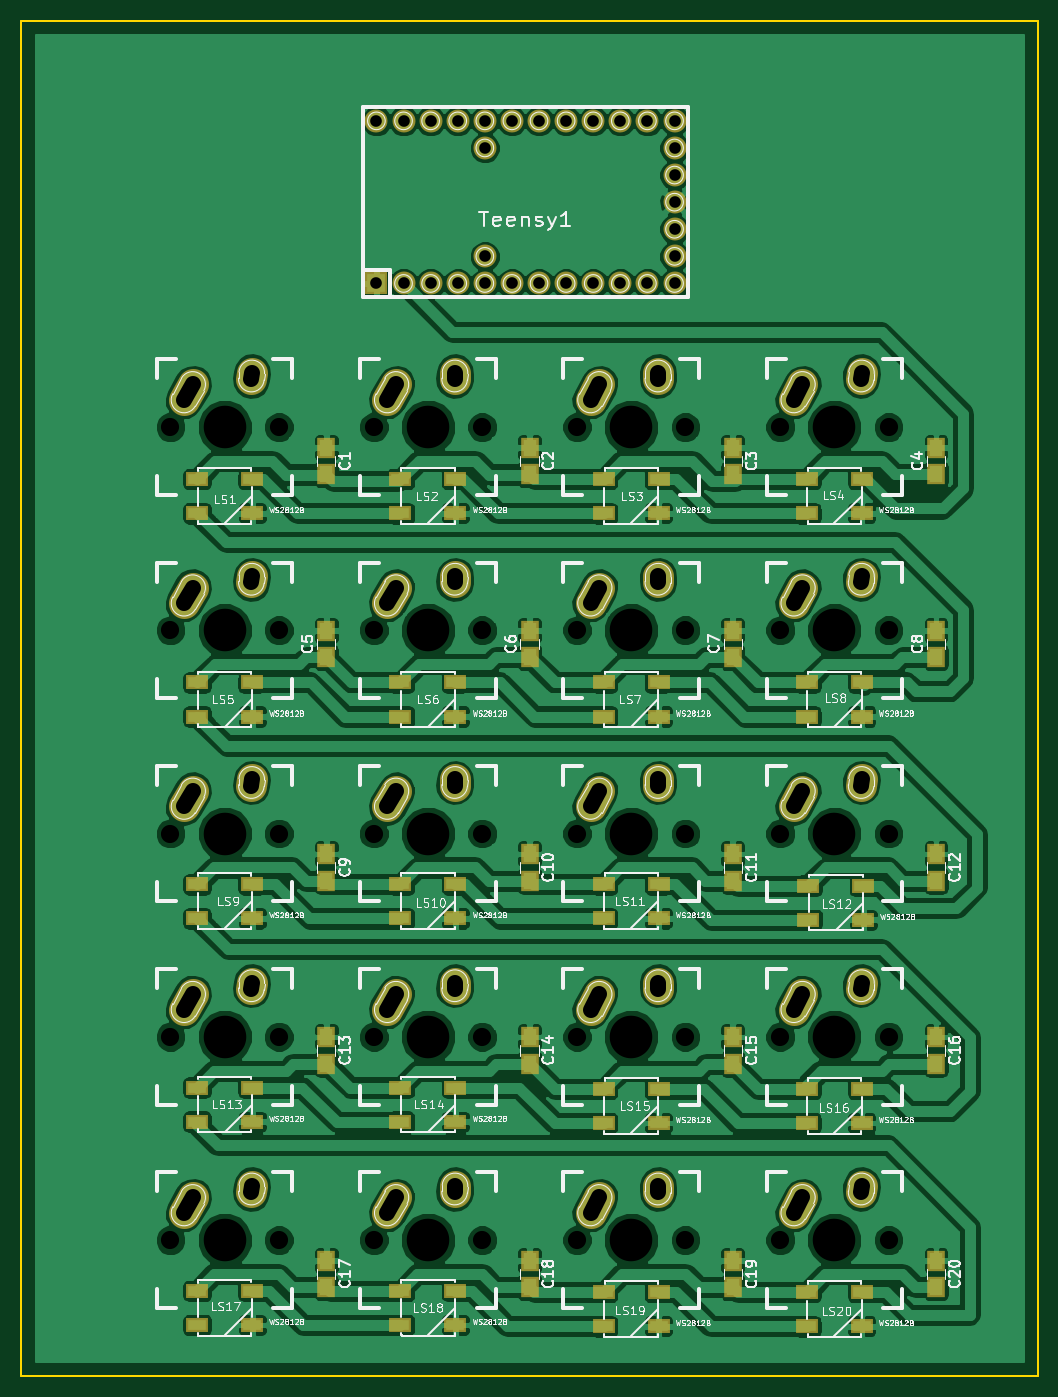
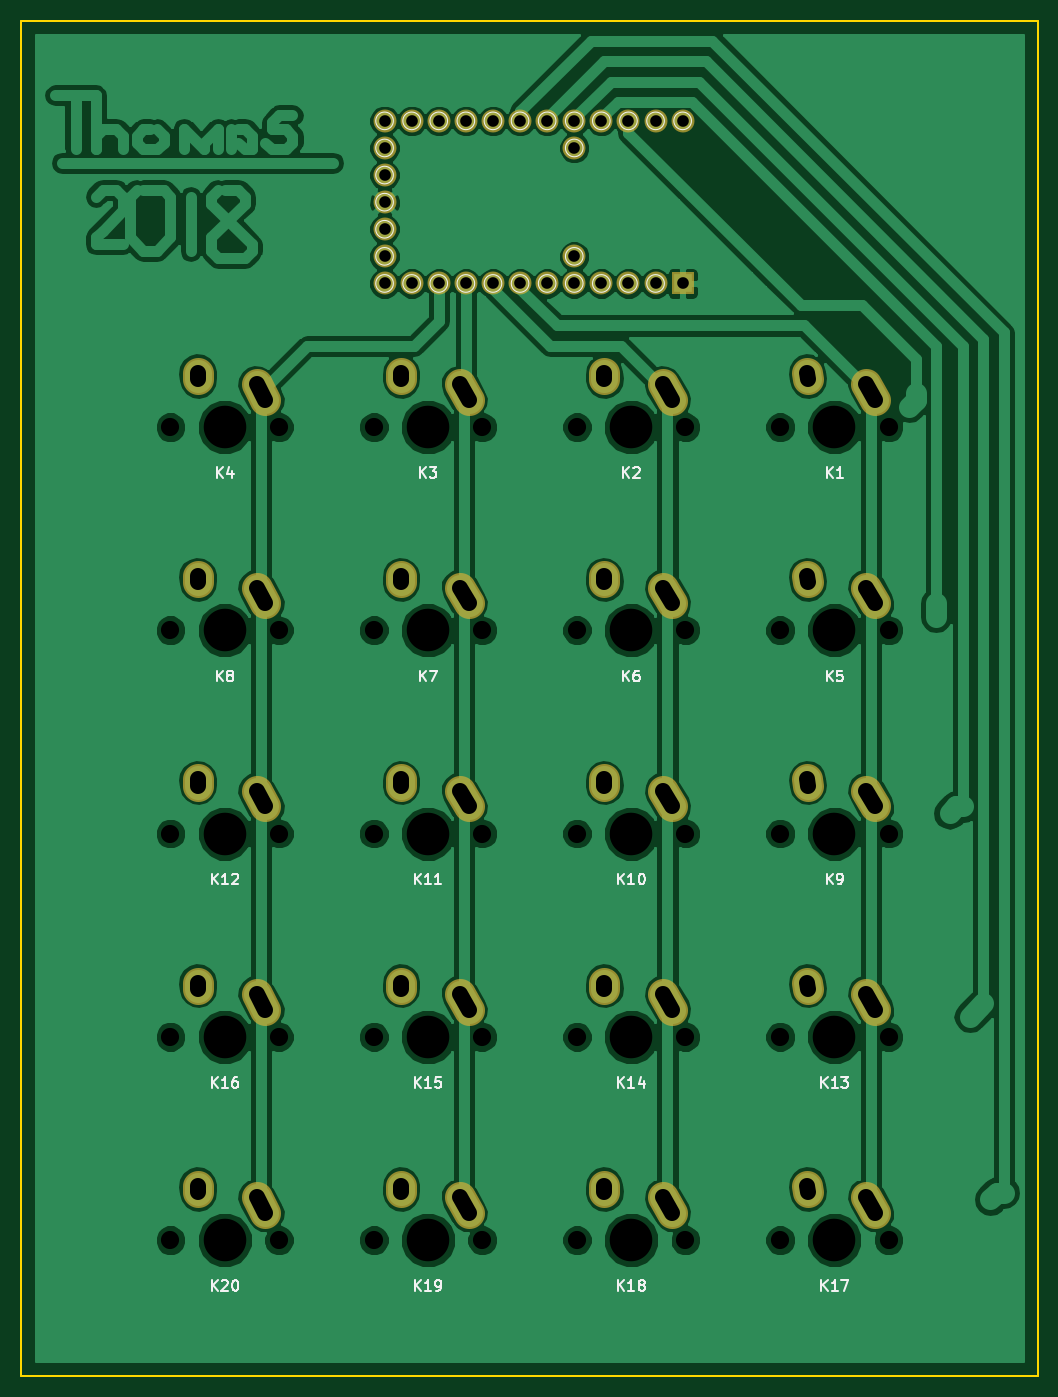
Circuit board: 9 layer files. Board 95.2 x 127.0 mm.
- bottom_copper: RGB keyboard-B.Cu.gbr (125536 bytes)
- bottom_mask: RGB keyboard-B.Mask.gbr (3286 bytes)
- bottom_silk: RGB keyboard-B.SilkS.gbr (16144 bytes)
- outline: RGB keyboard-Edge.Cuts.gbr (515 bytes)
- top_copper: RGB keyboard-F.Cu.gbr (286630 bytes)
- top_mask: RGB keyboard-F.Mask.gbr (6548 bytes)
- top_silk: RGB keyboard-F.SilkS.gbr (138519 bytes)
- drill: RGB keyboard-NPTH.drl (866 bytes)
- drill: RGB keyboard.drl (1968 bytes)

=== bottom_copper: RGB keyboard-B.Cu.gbr (125536 bytes, source omitted) ===
=== bottom_mask: RGB keyboard-B.Mask.gbr ===
G04 #@! TF.FileFunction,Soldermask,Bot*
%FSLAX46Y46*%
G04 Gerber Fmt 4.6, Leading zero omitted, Abs format (unit mm)*
G04 Created by KiCad (PCBNEW 4.0.6) date 02/17/18 19:20:01*
%MOMM*%
%LPD*%
G01*
G04 APERTURE LIST*
%ADD10C,0.100000*%
%ADD11C,2.900000*%
%ADD12R,2.152600X2.152600*%
%ADD13C,2.152600*%
G04 APERTURE END LIST*
D10*
D11*
X136700453Y-59500046D02*
X135889547Y-60959954D01*
X142239724Y-58420672D02*
X142200276Y-58999328D01*
X155750453Y-59500046D02*
X154939547Y-60959954D01*
X161289724Y-58420672D02*
X161250276Y-58999328D01*
X174800453Y-59500046D02*
X173989547Y-60959954D01*
X180339724Y-58420672D02*
X180300276Y-58999328D01*
X193850453Y-59500046D02*
X193039547Y-60959954D01*
X199389724Y-58420672D02*
X199350276Y-58999328D01*
X136700453Y-78550046D02*
X135889547Y-80009954D01*
X142239724Y-77470672D02*
X142200276Y-78049328D01*
X155750453Y-78550046D02*
X154939547Y-80009954D01*
X161289724Y-77470672D02*
X161250276Y-78049328D01*
X174800453Y-78550046D02*
X173989547Y-80009954D01*
X180339724Y-77470672D02*
X180300276Y-78049328D01*
X193850453Y-78550046D02*
X193039547Y-80009954D01*
X199389724Y-77470672D02*
X199350276Y-78049328D01*
X136700453Y-97600046D02*
X135889547Y-99059954D01*
X142239724Y-96520672D02*
X142200276Y-97099328D01*
X155750453Y-97600046D02*
X154939547Y-99059954D01*
X161289724Y-96520672D02*
X161250276Y-97099328D01*
X174800453Y-97600046D02*
X173989547Y-99059954D01*
X180339724Y-96520672D02*
X180300276Y-97099328D01*
X193850453Y-97600046D02*
X193039547Y-99059954D01*
X199389724Y-96520672D02*
X199350276Y-97099328D01*
X136700453Y-116650046D02*
X135889547Y-118109954D01*
X142239724Y-115570672D02*
X142200276Y-116149328D01*
X155750453Y-116650046D02*
X154939547Y-118109954D01*
X161289724Y-115570672D02*
X161250276Y-116149328D01*
X174800453Y-116650046D02*
X173989547Y-118109954D01*
X180339724Y-115570672D02*
X180300276Y-116149328D01*
X193850453Y-116650046D02*
X193039547Y-118109954D01*
X199389724Y-115570672D02*
X199350276Y-116149328D01*
X136700453Y-135700046D02*
X135889547Y-137159954D01*
X142239724Y-134620672D02*
X142200276Y-135199328D01*
X155750453Y-135700046D02*
X154939547Y-137159954D01*
X161289724Y-134620672D02*
X161250276Y-135199328D01*
X174800453Y-135700046D02*
X173989547Y-137159954D01*
X180339724Y-134620672D02*
X180300276Y-135199328D01*
X193850453Y-135700046D02*
X193039547Y-137159954D01*
X199389724Y-134620672D02*
X199350276Y-135199328D01*
D12*
X153924000Y-50038000D03*
D13*
X156464000Y-50038000D03*
X159004000Y-50038000D03*
X161544000Y-50038000D03*
X164084000Y-50038000D03*
X166624000Y-50038000D03*
X169164000Y-50038000D03*
X171704000Y-50038000D03*
X174244000Y-50038000D03*
X176784000Y-50038000D03*
X179324000Y-50038000D03*
X181864000Y-50038000D03*
X181864000Y-47498000D03*
X181864000Y-44958000D03*
X181864000Y-42418000D03*
X181864000Y-39878000D03*
X181864000Y-37338000D03*
X181864000Y-34798000D03*
X179324000Y-34798000D03*
X176784000Y-34798000D03*
X174244000Y-34798000D03*
X171704000Y-34798000D03*
X169164000Y-34798000D03*
X166624000Y-34798000D03*
X164084000Y-34798000D03*
X161544000Y-34798000D03*
X159004000Y-34798000D03*
X156464000Y-34798000D03*
X153924000Y-34798000D03*
X164084000Y-37338000D03*
X164084000Y-47498000D03*
M02*

=== bottom_silk: RGB keyboard-B.SilkS.gbr (16144 bytes, source omitted) ===
=== outline: RGB keyboard-Edge.Cuts.gbr ===
G04 #@! TF.FileFunction,Profile,NP*
%FSLAX46Y46*%
G04 Gerber Fmt 4.6, Leading zero omitted, Abs format (unit mm)*
G04 Created by KiCad (PCBNEW 4.0.6) date 02/17/18 19:20:01*
%MOMM*%
%LPD*%
G01*
G04 APERTURE LIST*
%ADD10C,0.100000*%
%ADD11C,0.150000*%
G04 APERTURE END LIST*
D10*
D11*
X120650000Y-25400000D02*
X215900000Y-25400000D01*
X120650000Y-152400000D02*
X120650000Y-25400000D01*
X215900000Y-152400000D02*
X120650000Y-152400000D01*
X215900000Y-25400000D02*
X215900000Y-152400000D01*
M02*

=== top_copper: RGB keyboard-F.Cu.gbr (286630 bytes, source omitted) ===
=== top_mask: RGB keyboard-F.Mask.gbr ===
G04 #@! TF.FileFunction,Soldermask,Top*
%FSLAX46Y46*%
G04 Gerber Fmt 4.6, Leading zero omitted, Abs format (unit mm)*
G04 Created by KiCad (PCBNEW 4.0.6) date 02/17/18 19:20:01*
%MOMM*%
%LPD*%
G01*
G04 APERTURE LIST*
%ADD10C,0.100000*%
%ADD11R,1.650000X1.900000*%
%ADD12C,2.900000*%
%ADD13R,2.051000X1.400000*%
%ADD14R,2.152600X2.152600*%
%ADD15C,2.152600*%
G04 APERTURE END LIST*
D10*
D11*
X149225000Y-65425000D03*
X149225000Y-67925000D03*
X168275000Y-65425000D03*
X168275000Y-67925000D03*
X187325000Y-65425000D03*
X187325000Y-67925000D03*
X206375000Y-67925000D03*
X206375000Y-65425000D03*
X149225000Y-85070000D03*
X149225000Y-82570000D03*
X168275000Y-85070000D03*
X168275000Y-82570000D03*
X187325000Y-85070000D03*
X187325000Y-82570000D03*
X206375000Y-85070000D03*
X206375000Y-82570000D03*
X149225000Y-103525000D03*
X149225000Y-106025000D03*
X168275000Y-103525000D03*
X168275000Y-106025000D03*
X187325000Y-103525000D03*
X187325000Y-106025000D03*
X206375000Y-103525000D03*
X206375000Y-106025000D03*
X149225000Y-120670000D03*
X149225000Y-123170000D03*
X168275000Y-120670000D03*
X168275000Y-123170000D03*
X187325000Y-120670000D03*
X187325000Y-123170000D03*
X206375000Y-120670000D03*
X206375000Y-123170000D03*
X149225000Y-141625000D03*
X149225000Y-144125000D03*
X168275000Y-141625000D03*
X168275000Y-144125000D03*
X187325000Y-141625000D03*
X187325000Y-144125000D03*
X206375000Y-141625000D03*
X206375000Y-144125000D03*
D12*
X136700453Y-59500046D02*
X135889547Y-60959954D01*
X142239724Y-58420672D02*
X142200276Y-58999328D01*
X155750453Y-59500046D02*
X154939547Y-60959954D01*
X161289724Y-58420672D02*
X161250276Y-58999328D01*
X174800453Y-59500046D02*
X173989547Y-60959954D01*
X180339724Y-58420672D02*
X180300276Y-58999328D01*
X193850453Y-59500046D02*
X193039547Y-60959954D01*
X199389724Y-58420672D02*
X199350276Y-58999328D01*
X136700453Y-78550046D02*
X135889547Y-80009954D01*
X142239724Y-77470672D02*
X142200276Y-78049328D01*
X155750453Y-78550046D02*
X154939547Y-80009954D01*
X161289724Y-77470672D02*
X161250276Y-78049328D01*
X174800453Y-78550046D02*
X173989547Y-80009954D01*
X180339724Y-77470672D02*
X180300276Y-78049328D01*
X193850453Y-78550046D02*
X193039547Y-80009954D01*
X199389724Y-77470672D02*
X199350276Y-78049328D01*
X136700453Y-97600046D02*
X135889547Y-99059954D01*
X142239724Y-96520672D02*
X142200276Y-97099328D01*
X155750453Y-97600046D02*
X154939547Y-99059954D01*
X161289724Y-96520672D02*
X161250276Y-97099328D01*
X174800453Y-97600046D02*
X173989547Y-99059954D01*
X180339724Y-96520672D02*
X180300276Y-97099328D01*
X193850453Y-97600046D02*
X193039547Y-99059954D01*
X199389724Y-96520672D02*
X199350276Y-97099328D01*
X136700453Y-116650046D02*
X135889547Y-118109954D01*
X142239724Y-115570672D02*
X142200276Y-116149328D01*
X155750453Y-116650046D02*
X154939547Y-118109954D01*
X161289724Y-115570672D02*
X161250276Y-116149328D01*
X174800453Y-116650046D02*
X173989547Y-118109954D01*
X180339724Y-115570672D02*
X180300276Y-116149328D01*
X193850453Y-116650046D02*
X193039547Y-118109954D01*
X199389724Y-115570672D02*
X199350276Y-116149328D01*
X136700453Y-135700046D02*
X135889547Y-137159954D01*
X142239724Y-134620672D02*
X142200276Y-135199328D01*
X155750453Y-135700046D02*
X154939547Y-137159954D01*
X161289724Y-134620672D02*
X161250276Y-135199328D01*
X174800453Y-135700046D02*
X173989547Y-137159954D01*
X180339724Y-134620672D02*
X180300276Y-135199328D01*
X193850453Y-135700046D02*
X193039547Y-137159954D01*
X199389724Y-134620672D02*
X199350276Y-135199328D01*
D13*
X137123000Y-68377000D03*
X142277000Y-68377000D03*
X142277000Y-71577000D03*
X137123000Y-71577000D03*
X156173000Y-68377000D03*
X161327000Y-68377000D03*
X161327000Y-71577000D03*
X156173000Y-71577000D03*
X175223000Y-68377000D03*
X180377000Y-68377000D03*
X180377000Y-71577000D03*
X175223000Y-71577000D03*
X194273000Y-68377000D03*
X199427000Y-68377000D03*
X199427000Y-71577000D03*
X194273000Y-71577000D03*
X137123000Y-87427000D03*
X142277000Y-87427000D03*
X142277000Y-90627000D03*
X137123000Y-90627000D03*
X156173000Y-87427000D03*
X161327000Y-87427000D03*
X161327000Y-90627000D03*
X156173000Y-90627000D03*
X175223000Y-87427000D03*
X180377000Y-87427000D03*
X180377000Y-90627000D03*
X175223000Y-90627000D03*
X194273000Y-87427000D03*
X199427000Y-87427000D03*
X199427000Y-90627000D03*
X194273000Y-90627000D03*
X137123000Y-106350000D03*
X142277000Y-106350000D03*
X142277000Y-109550000D03*
X137123000Y-109550000D03*
X156173000Y-106350000D03*
X161327000Y-106350000D03*
X161327000Y-109550000D03*
X156173000Y-109550000D03*
X175223000Y-106350000D03*
X180377000Y-106350000D03*
X180377000Y-109550000D03*
X175223000Y-109550000D03*
X194400000Y-106477000D03*
X199554000Y-106477000D03*
X199554000Y-109677000D03*
X194400000Y-109677000D03*
X137123000Y-125400000D03*
X142277000Y-125400000D03*
X142277000Y-128600000D03*
X137123000Y-128600000D03*
X156173000Y-125400000D03*
X161327000Y-125400000D03*
X161327000Y-128600000D03*
X156173000Y-128600000D03*
X175223000Y-125527000D03*
X180377000Y-125527000D03*
X180377000Y-128727000D03*
X175223000Y-128727000D03*
X194273000Y-125527000D03*
X199427000Y-125527000D03*
X199427000Y-128727000D03*
X194273000Y-128727000D03*
X137123000Y-144450000D03*
X142277000Y-144450000D03*
X142277000Y-147650000D03*
X137123000Y-147650000D03*
X156173000Y-144450000D03*
X161327000Y-144450000D03*
X161327000Y-147650000D03*
X156173000Y-147650000D03*
X175223000Y-144577000D03*
X180377000Y-144577000D03*
X180377000Y-147777000D03*
X175223000Y-147777000D03*
X194273000Y-144577000D03*
X199427000Y-144577000D03*
X199427000Y-147777000D03*
X194273000Y-147777000D03*
D14*
X153924000Y-50038000D03*
D15*
X156464000Y-50038000D03*
X159004000Y-50038000D03*
X161544000Y-50038000D03*
X164084000Y-50038000D03*
X166624000Y-50038000D03*
X169164000Y-50038000D03*
X171704000Y-50038000D03*
X174244000Y-50038000D03*
X176784000Y-50038000D03*
X179324000Y-50038000D03*
X181864000Y-50038000D03*
X181864000Y-47498000D03*
X181864000Y-44958000D03*
X181864000Y-42418000D03*
X181864000Y-39878000D03*
X181864000Y-37338000D03*
X181864000Y-34798000D03*
X179324000Y-34798000D03*
X176784000Y-34798000D03*
X174244000Y-34798000D03*
X171704000Y-34798000D03*
X169164000Y-34798000D03*
X166624000Y-34798000D03*
X164084000Y-34798000D03*
X161544000Y-34798000D03*
X159004000Y-34798000D03*
X156464000Y-34798000D03*
X153924000Y-34798000D03*
X164084000Y-37338000D03*
X164084000Y-47498000D03*
M02*

=== top_silk: RGB keyboard-F.SilkS.gbr (138519 bytes, source omitted) ===
=== drill: RGB keyboard-NPTH.drl ===
M48
;DRILL file {KiCad 4.0.6} date 02/17/18 19:19:52
;FORMAT={-:-/ absolute / inch / decimal}
FMAT,2
INCH,TZ
T1C0.067
T2C0.157
%
G90
G05
M72
T1
X5.3Y-2.5
X5.3Y-3.25
X5.3Y-4.
X5.3Y-4.75
X5.3Y-5.5
X5.7Y-2.5
X5.7Y-3.25
X5.7Y-4.
X5.7Y-4.75
X5.7Y-5.5
X6.05Y-2.5
X6.05Y-3.25
X6.05Y-4.
X6.05Y-4.75
X6.05Y-5.5
X6.45Y-2.5
X6.45Y-3.25
X6.45Y-4.
X6.45Y-4.75
X6.45Y-5.5
X6.8Y-2.5
X6.8Y-3.25
X6.8Y-4.
X6.8Y-4.75
X6.8Y-5.5
X7.2Y-2.5
X7.2Y-3.25
X7.2Y-4.
X7.2Y-4.75
X7.2Y-5.5
X7.55Y-2.5
X7.55Y-3.25
X7.55Y-4.
X7.55Y-4.75
X7.55Y-5.5
X7.95Y-2.5
X7.95Y-3.25
X7.95Y-4.
X7.95Y-4.75
X7.95Y-5.5
T2
X5.5Y-2.5
X5.5Y-3.25
X5.5Y-4.
X5.5Y-4.75
X5.5Y-5.5
X6.25Y-2.5
X6.25Y-3.25
X6.25Y-4.
X6.25Y-4.75
X6.25Y-5.5
X7.Y-2.5
X7.Y-3.25
X7.Y-4.
X7.Y-4.75
X7.Y-5.5
X7.75Y-2.5
X7.75Y-3.25
X7.75Y-4.
X7.75Y-4.75
X7.75Y-5.5
T0
M30

=== drill: RGB keyboard.drl (1968 bytes, source withheld) ===
